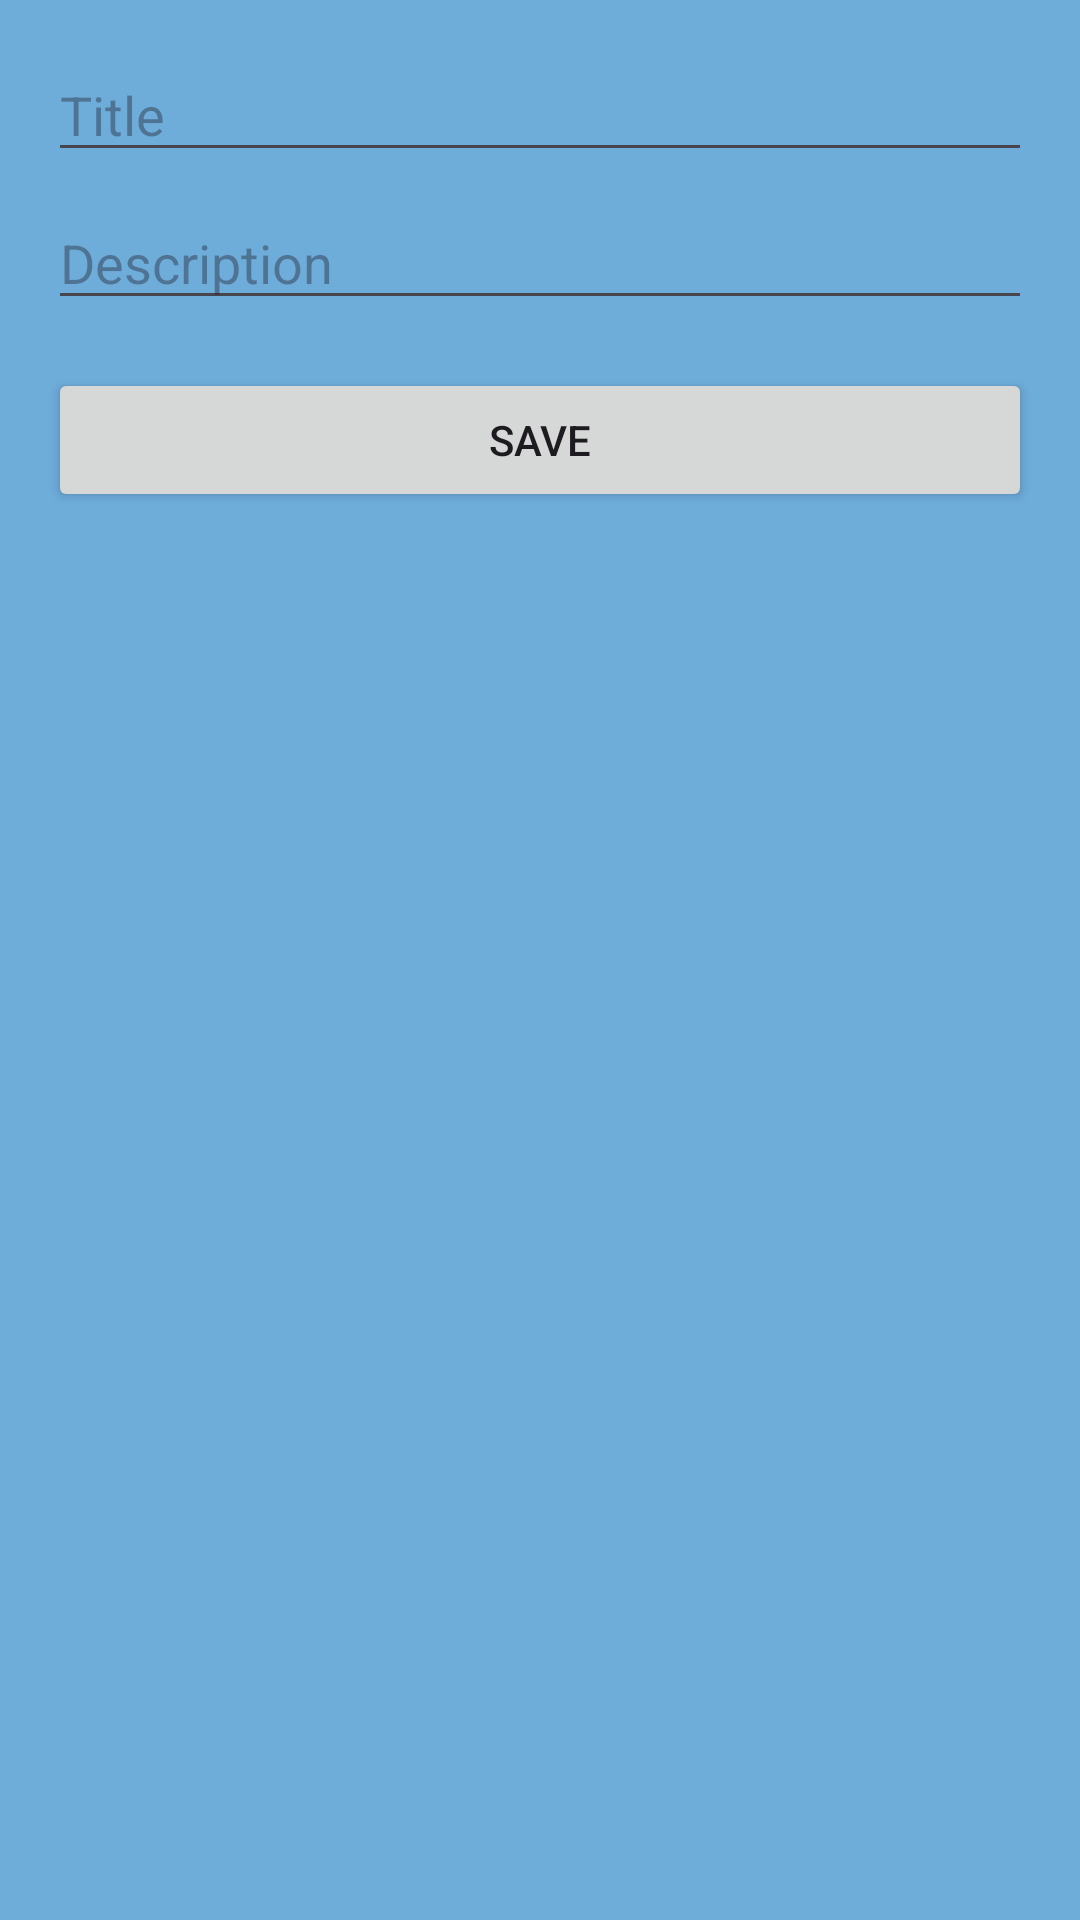

This screen was rendered from an Android layout file. Write that file and the resources it references.
<!-- AndroidManifest.xml: application theme AppTheme -->
<!-- res/layout/fragment_event_dialog.xml -->
<?xml version="1.0" encoding="utf-8"?>
<LinearLayout xmlns:android="http://schemas.android.com/apk/res/android"
    android:orientation="vertical"
    android:layout_width="match_parent"
    android:layout_height="wrap_content"
    android:padding="16dp">

    <EditText
        android:id="@+id/eventTitleInput"
        android:layout_width="match_parent"
        android:layout_height="wrap_content"
        android:hint="Title" />

    <EditText
        android:id="@+id/eventDescriptionInput"
        android:layout_width="match_parent"
        android:layout_height="wrap_content"
        android:hint="Description"
        android:layout_marginTop="8dp" />

    <Button
        android:id="@+id/saveButton"
        android:layout_width="match_parent"
        android:layout_height="wrap_content"
        android:text="Save"
        android:layout_marginTop="16dp"/>

</LinearLayout>
<!-- resources referenced by this layout -->
<resources>
  <style name="AppTheme" parent="Theme.Material3.Light.NoActionBar">
          
          
          <item name="android:windowBackground">@color/backgroundColor</item>
          <item name="color">@color/white</item>
          <item name="android:statusBarColor">@color/white</item>
      </style>
  <color name="backgroundColor">#6EACDA</color>
  <color name="white">#FFFFFFFF</color>
</resources>
